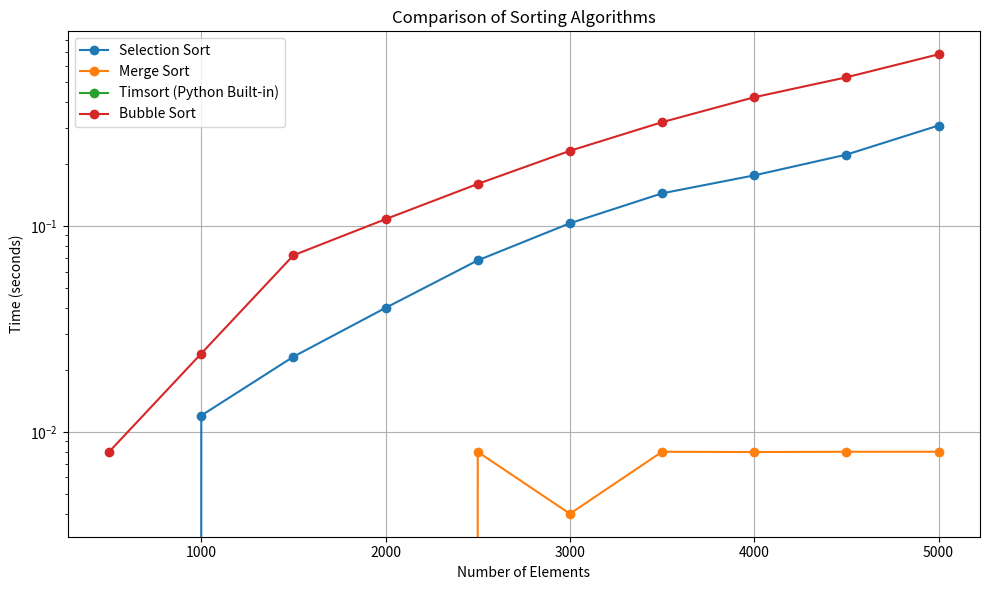

Python code for this plot:
# -*- coding: utf-8 -*-
# 必要最小限の骨組みだけで、それぞれのソートアルゴリズムは記述されていません。
# 1). 各アルゴリズムを実装すること。
# 2). グラフは、それぞれ単独で適当なスケールで表示されています。
#     これだけでは異なるアルゴリズムの比較が困難です。同じスケールで表示する、
#     同じグラフに重ねて表示するなど、適宜考えて見やすい表示を行うこと。
#     やり方は、"matplotlib  pyplot" などを調べること。あるいはテキスト
#     11章のPyLab、その他のツールを用いるのもOKです。

import time  # 時間計測
import operator  # 組込み演算子対応
import random  # randomモジュールのインポート
import matplotlib.gridspec as gridspec  # グラフを分ける
import matplotlib.pyplot as plt  # plotするため


# ----------------------選択ソート----------------------#
def selSort(L):
    for i in range(len(L)):
        min_idx = i
        for j in range(i + 1, len(L)):
            if L[j] < L[min_idx]:
                min_idx = j
        L[i], L[min_idx] = L[min_idx], L[i]
    return L


# ----------------------マージソート----------------------#
def merge(left, right, compare):
    result = []
    i, j = 0, 0
    while i < len(left) and j < len(right):
        if compare(left[i], right[j]):
            result.append(left[i])
            i += 1
        else:
            result.append(right[j])
            j += 1
    result.extend(left[i:])
    result.extend(right[j:])
    return result


def mergeSort(L, compare=operator.lt):
    if len(L) < 2:
        return L[:]
    mid = len(L) // 2
    left = mergeSort(L[:mid], compare)
    right = mergeSort(L[mid:], compare)
    return merge(left, right, compare)


# ----------------------ティムソート----------------------#
def timSort(L):
    return sorted(L)


# ----------------------バブルソート----------------------#
def bubbleSort(L):
    for i in range(len(L)):
        for j in range(len(L) - i - 1):
            if L[j] > L[j + 1]:
                L[j], L[j + 1] = L[j + 1], L[j]
    return L


def main():
    sel_time = []
    sel_ele = []
    merge_time = []
    merge_ele = []
    tim_time = []
    tim_ele = []
    bubble_time = []
    bubble_ele = []

    for k in range(500, 5001, 500):  # 500から5000まで500刻み
        L1 = [random.randint(1, 100000) for _ in range(k)]
        L2 = L1[:]
        L3 = L1[:]
        L4 = L1[:]

        start = time.process_time()
        selSort(L1)
        sel_time.append(time.process_time() - start)
        sel_ele.append(len(L1))

        start = time.process_time()
        mergeSort(L2)
        merge_time.append(time.process_time() - start)
        merge_ele.append(len(L2))

        start = time.process_time()
        timSort(L3)
        tim_time.append(time.process_time() - start)
        tim_ele.append(len(L3))

        start = time.process_time()
        bubbleSort(L4)
        bubble_time.append(time.process_time() - start)
        bubble_ele.append(len(L4))

    # ---------------------------------グラフの描画例-----------------------------------#
    plt.figure(figsize=(10, 6))
    plt.plot(sel_ele, sel_time, label="Selection Sort", marker="o")
    plt.plot(merge_ele, merge_time, label="Merge Sort", marker="o")
    plt.plot(tim_ele, tim_time, label="Timsort (Python Built-in)", marker="o")
    plt.plot(bubble_ele, bubble_time, label="Bubble Sort", marker="o")

    plt.title("Comparison of Sorting Algorithms")
    plt.xlabel("Number of Elements")
    plt.ylabel("Time (seconds)")
    plt.yscale("log")  # y軸を対数スケールに設定
    plt.legend()
    plt.grid()
    plt.tight_layout()
    plt.show()


main()
